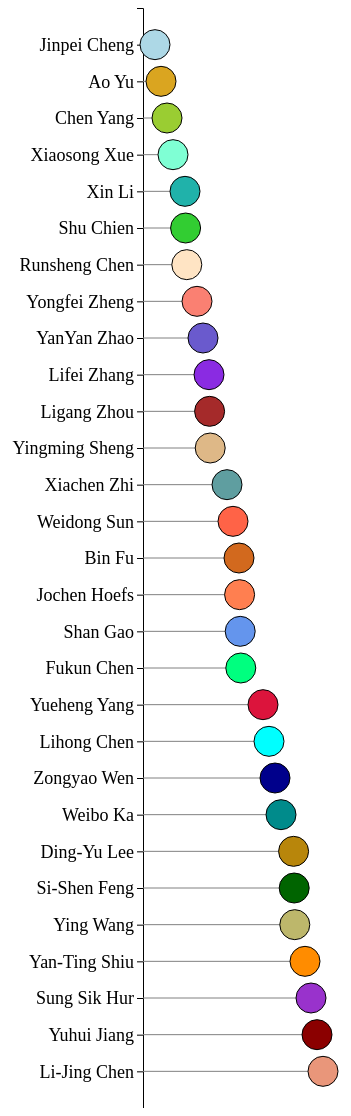
D3 v4 page, settled after 480 driven frames (8 s of simulated time); the page loaded 1 data file(s).



// set the dimensions and margins of the graph
var margin = {top: 0, right: 60, bottom: 0, left: 140},
    width = 380 - margin.left - margin.right,
    height = 1100 - margin.top - margin.bottom;

// append the svg object to the body of the page
var svg = d3.select("#my_dataviz")
  .append("svg")
    .attr("width", width + margin.left + margin.right)
    .attr("height", height + margin.top + margin.bottom)
  .append("g")
    .attr("transform",
          "translate(" + margin.left + "," + margin.top + ")");

// Parse the Data
d3.csv("合作发文.csv", function(data) {

// sort data
data.sort(function(b, a) {
  return b.Value - a.Value;
});

// Add X axis
var x = d3.scaleLinear()
  .domain([0, 30])
  .range([ 0, width]);
svg.append("g")
  .attr("transform", "translate(0," + height + ")")
  .call(d3.axisBottom(x))
  .selectAll("text")
    .attr("transform", "translate(-10,0)rotate(-45)")
    .style("text-anchor", "end")
    .style("font-size", 1);

// Y axis
var y = d3.scaleBand()
  .range([ 0, height ])
  .domain(data.map(function(d) { return d.Country; }))
  .padding(1);
svg.append("g")
  .style("font-size", 18)
  .style("font-family", "Times New Roman")
  .call(d3.axisLeft(y))


  // Color scale: give me a specie name, I return a color
  var color = d3.scaleOrdinal()
    .domain(["Jinpei Cheng", "Ao Yu", "Chen Yang", 'Xiaosong Xue', 'Xin Li',
            'Shu Chien', 'Runsheng Chen', 'Yongfei Zheng', 'YanYan Zhao', 'Lifei Zhang',
            'Ligang Zhou', 'Yingming Sheng', 'Xiachen Zhi', 'Weidong Sun', 'Bin Fu',
            'Jochen Hoefs', 'Shan Gao', 'Fukun Chen', 'Yueheng Yang', 'Lihong Chen', 
            'Zongyao Wen', 'Weibo Ka', 'Ding-Yu Lee', 'Si-Shen Feng', 'Ying Wang', 
            'Yan-Ting Shiu', 'Sung Sik Hur', 'Yuhui Jiang', 'Li-Jing Chen'])
    .range([ "#ADD8E6", "#DAA520", "#9ACD32", '#7FFFD4', '#20B2AA',
            '#32CD32', '#FFE4C4', '#FA8072', '#6A5ACD', '#8A2BE2',
            '#A52A2A', '#DEB887', '#5F9EA0', '#FF6347', '#D2691E',
            '#FF7F50', '#6495ED', '	#00FF7F', '#DC143C', '#00FFFF',
            '#00008B', '#008B8B', '#B8860B', '#006400', '#BDB76B',
            '#FF8C00', '#9932CC', '#8B0000', '#E9967A'])


// Lines
svg.selectAll("myline")
  .data(data)
  .enter()
  .append("line")
    .attr("x1", x(0))
    .attr("x2", x(0))
    .attr("y1", function(d) { return y(d.Country); })
    .attr("y2", function(d) { return y(d.Country); })
    .attr("stroke", "grey")

// Circles -> start at X=0
svg.selectAll("mycircle")
  .data(data)
  .enter()
  .append("circle")
    .attr("cx", x(0) )
    .attr("cy", function(d) { return y(d.Country); })
    .attr("r", "15")
    .style("fill", function (d) { return color(d.Country) } )
    .attr("stroke", "#000000")

// Change the X coordinates of line and circle
svg.selectAll("circle")
  .transition()
  .duration(2000)
  .attr("cx", function(d) { return x(d.Value); })

svg.selectAll("line")
  .transition()
  .duration(2000)
  .attr("x1", function(d) { return x(d.Value); })

})



### data: 合作发文.csv
Country, Value
Jinpei Cheng, 2
Ao Yu, 3
Chen Yang, 4
Xiaosong Xue, 5
Xin Li, 7
Shu Chien, 7.1
Runsheng Chen, 7.3
Yongfei Zheng, 9
YanYan Zhao, 10
Lifei Zhang, 11
Ligang Zhou, 11.1
Yingming Sheng, 11.2
Xiachen Zhi, 14
Weidong Sun, 15
Bin Fu, 16
Jochen Hoefs, 16.1
Shan Gao, 16.2
Fukun Chen, 16.3
Yueheng Yang, 20
Lihong Chen, 21
Zongyao Wen, 22
Weibo Ka, 23
Ding-Yu Lee, 25.1
Si-Shen Feng, 25.2
Ying Wang, 25.3
Yan-Ting Shiu, 27
Sung Sik Hur, 28
Yuhui Jiang, 29
Li-Jing Chen, 30